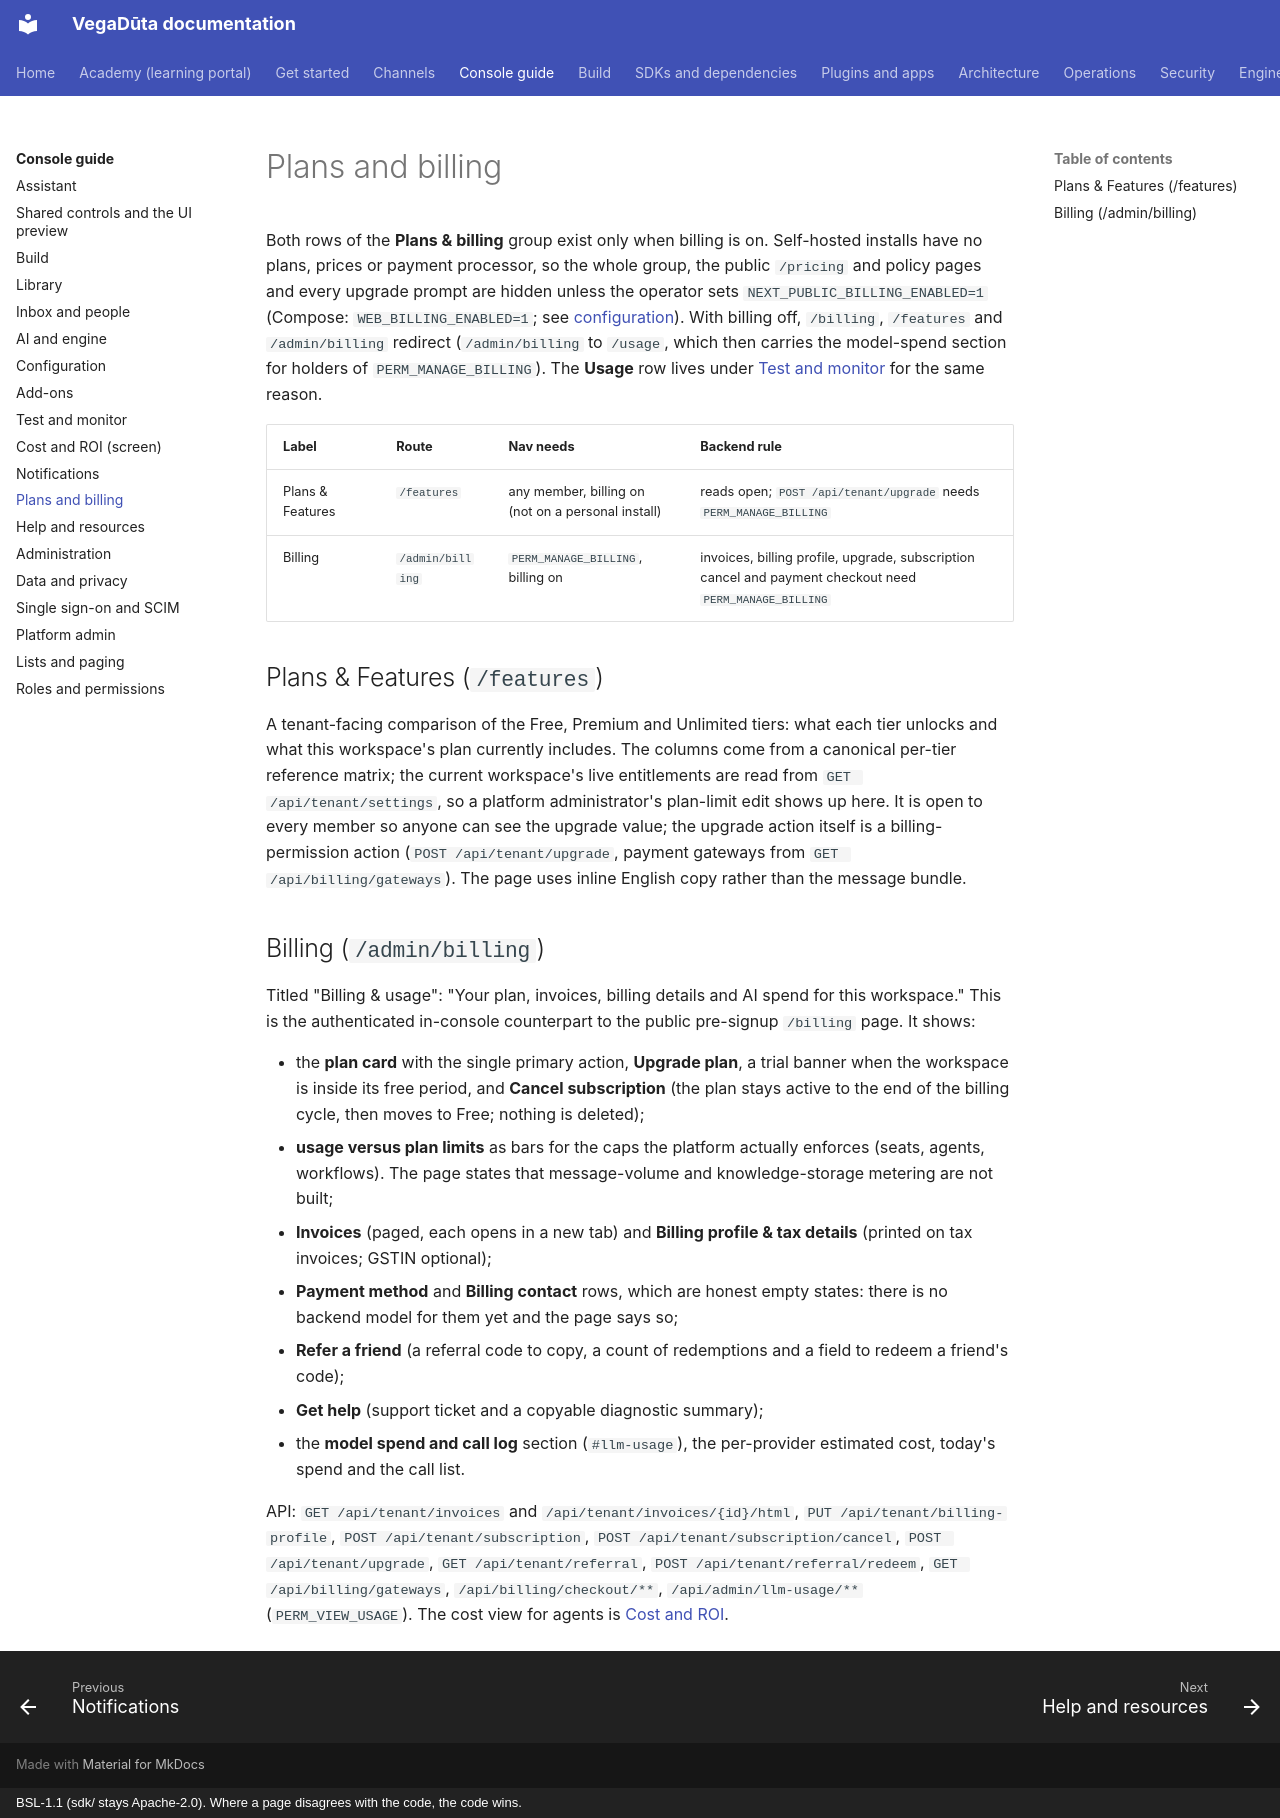

repository: CD-LC/vegaduta · page: console/plans-and-billing/index.html · generator: mkdocs · copyright: BSL-1.1 (sdk/ stays Apache-2.0). Where a page disagrees with the code, the code wins.

# Plans and billing

Both rows of the **Plans & billing** group exist only when billing is on. Self-hosted installs have no plans, prices
or payment processor, so the whole group, the public `/pricing` and policy pages and every upgrade prompt are hidden
unless the operator sets `NEXT_PUBLIC_BILLING_ENABLED=1` (Compose: `WEB_BILLING_ENABLED=1`; see [configuration](../configuration.md)). With billing off, `/billing`, `/features` and
`/admin/billing` redirect (`/admin/billing` to `/usage`, which then carries the model-spend section for holders of
`PERM_MANAGE_BILLING`). The **Usage** row lives under [Test and monitor](test-and-monitor.md#usage-usage) for the same
reason.

| Label | Route | Nav needs | Backend rule |
|---|---|---|---|
| Plans & Features | `/features` | any member, billing on (not on a personal install) | reads open; `POST /api/tenant/upgrade` needs `PERM_MANAGE_BILLING` |
| Billing | `/admin/billing` | `PERM_MANAGE_BILLING`, billing on | invoices, billing profile, upgrade, subscription cancel and payment checkout need `PERM_MANAGE_BILLING` |

## Plans & Features (`/features`)

A tenant-facing comparison of the Free, Premium and Unlimited tiers: what each tier unlocks and what this workspace's
plan currently includes. The columns come from a canonical per-tier reference matrix; the current workspace's live
entitlements are read from `GET /api/tenant/settings`, so a platform administrator's plan-limit edit shows up here. It
is open to every member so anyone can see the upgrade value; the upgrade action itself is a billing-permission
action (`POST /api/tenant/upgrade`, payment gateways from `GET /api/billing/gateways`). The page uses inline English
copy rather than the message bundle.

## Billing (`/admin/billing`)

Titled "Billing & usage": "Your plan, invoices, billing details and AI spend for this workspace." This is the
authenticated in-console counterpart to the public pre-signup `/billing` page. It shows:

- the **plan card** with the single primary action, **Upgrade plan**, a trial banner when the workspace is inside its
  free period, and **Cancel subscription** (the plan stays active to the end of the billing cycle, then moves to Free;
  nothing is deleted);
- **usage versus plan limits** as bars for the caps the platform actually enforces (seats, agents, workflows). The
  page states that message-volume and knowledge-storage metering are not built;
- **Invoices** (paged, each opens in a new tab) and **Billing profile & tax details** (printed on tax invoices;
  GSTIN optional);
- **Payment method** and **Billing contact** rows, which are honest empty states: there is no backend model for them
  yet and the page says so;
- **Refer a friend** (a referral code to copy, a count of redemptions and a field to redeem a friend's code);
- **Get help** (support ticket and a copyable diagnostic summary);
- the **model spend and call log** section (`#llm-usage`), the per-provider estimated cost, today's spend and the call
  list.

API: `GET /api/tenant/invoices` and `/api/tenant/invoices/{id}/html`, `PUT /api/tenant/billing-profile`,
`POST /api/tenant/subscription`, `POST /api/tenant/subscription/cancel`, `POST /api/tenant/upgrade`,
`GET /api/tenant/referral`, `POST /api/tenant/referral/redeem`, `GET /api/billing/gateways`,
`/api/billing/checkout/**`, `/api/admin/llm-usage/**` (`PERM_VIEW_USAGE`). The cost view for agents is
[Cost and ROI](cost-and-roi.md).
